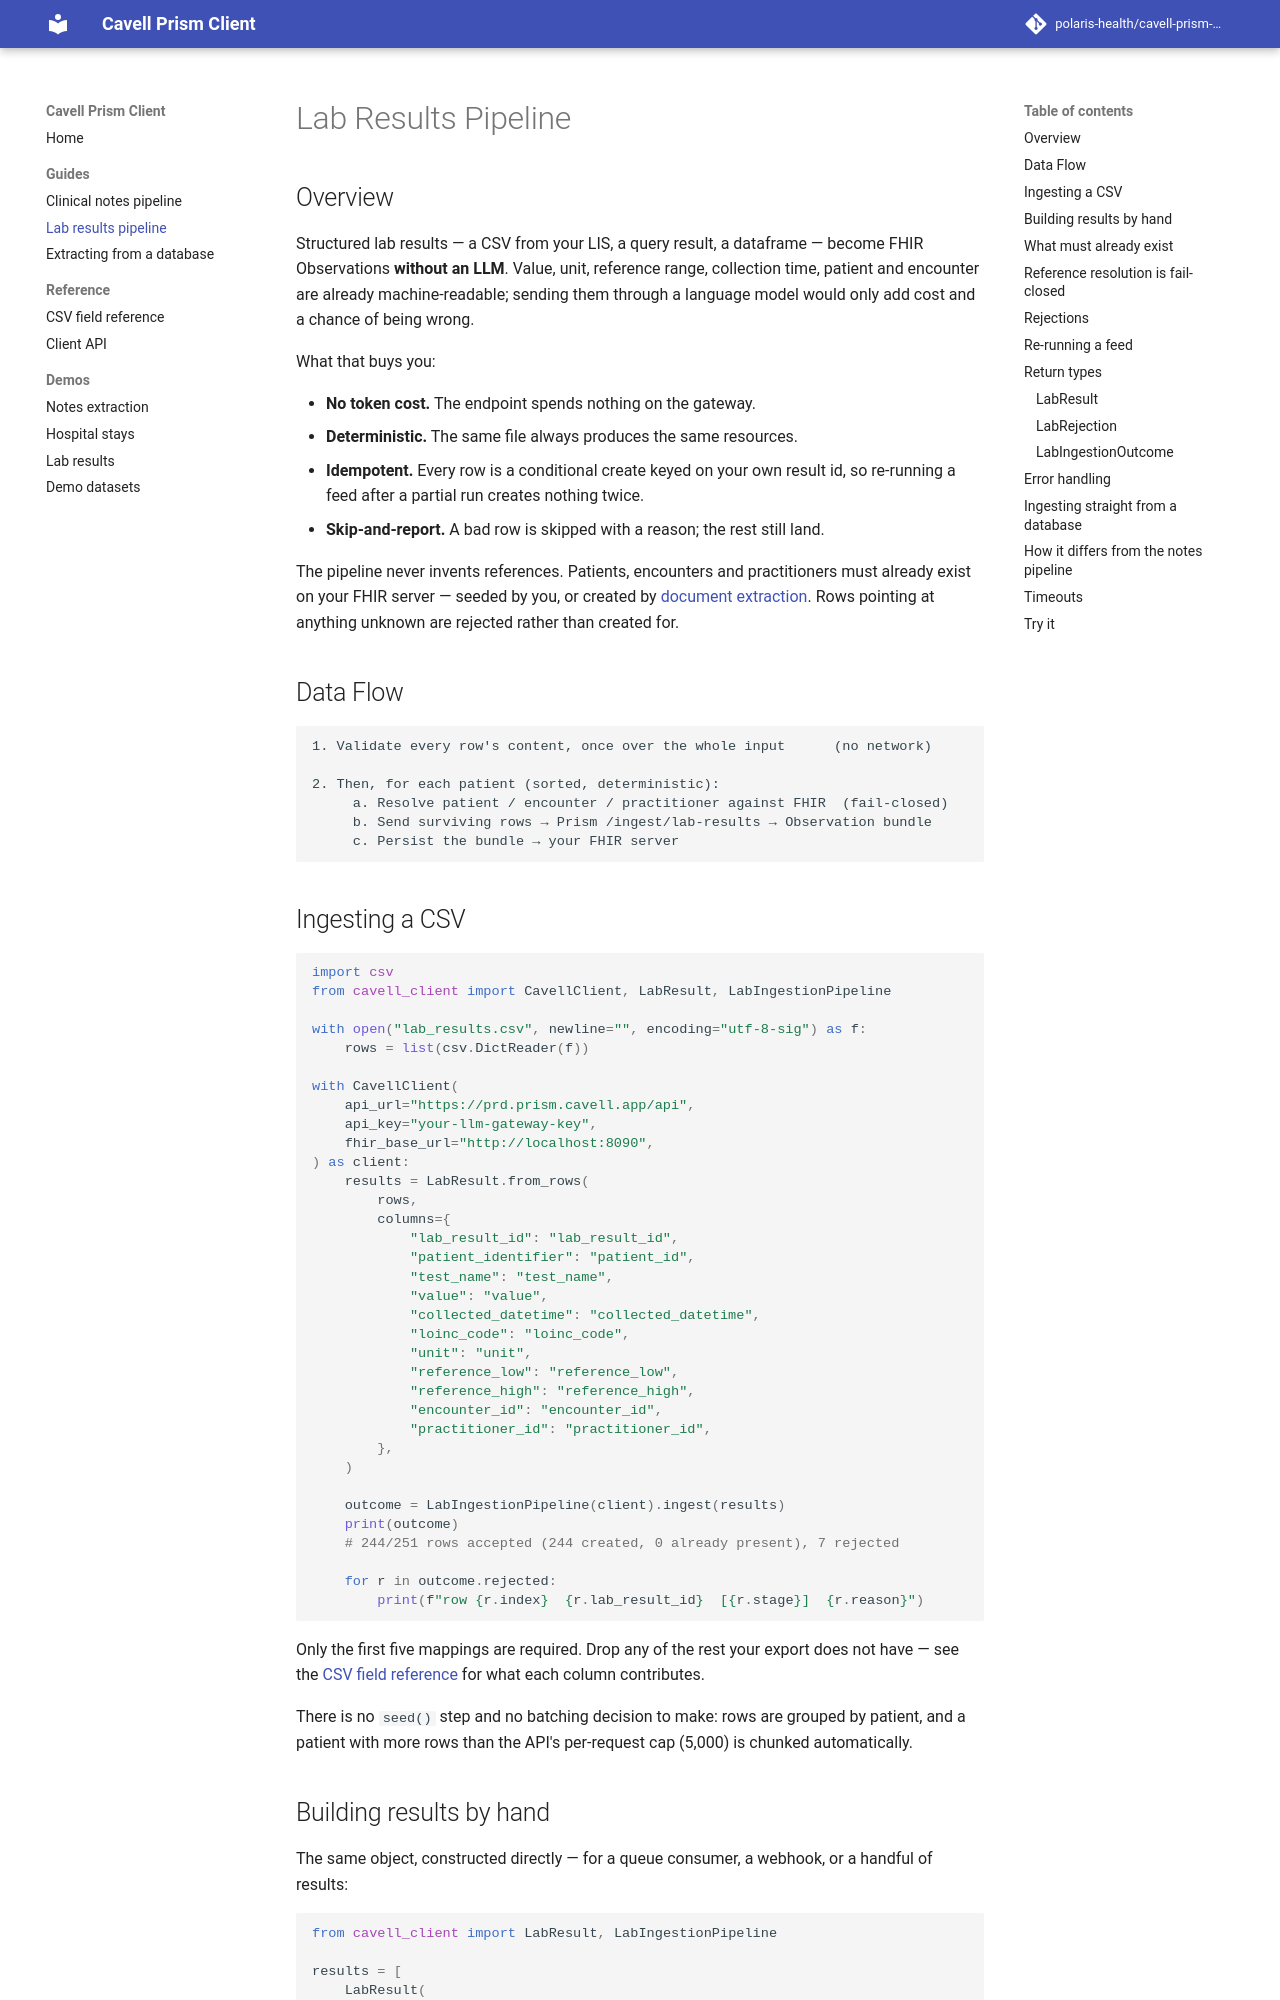

repository: polaris-health/cavell-prism-client · page: labs/index.html · generator: mkdocs

# Lab Results Pipeline

## Overview

Structured lab results — a CSV from your LIS, a query result, a dataframe —
become FHIR Observations **without an LLM**. Value, unit, reference range,
collection time, patient and encounter are already machine-readable; sending
them through a language model would only add cost and a chance of being wrong.

What that buys you:

- **No token cost.** The endpoint spends nothing on the gateway.
- **Deterministic.** The same file always produces the same resources.
- **Idempotent.** Every row is a conditional create keyed on your own result
  id, so re-running a feed after a partial run creates nothing twice.
- **Skip-and-report.** A bad row is skipped with a reason; the rest still land.

The pipeline never invents references. Patients, encounters and practitioners
must already exist on your FHIR server — seeded by you, or created by
[document extraction](ingestion.md). Rows pointing at anything unknown are
rejected rather than created for.

## Data Flow

```
1. Validate every row's content, once over the whole input      (no network)

2. Then, for each patient (sorted, deterministic):
     a. Resolve patient / encounter / practitioner against FHIR  (fail-closed)
     b. Send surviving rows → Prism /ingest/lab-results → Observation bundle
     c. Persist the bundle → your FHIR server
```

## Ingesting a CSV

```python
import csv
from cavell_client import CavellClient, LabResult, LabIngestionPipeline

with open("lab_results.csv", newline="", encoding="utf-8-sig") as f:
    rows = list(csv.DictReader(f))

with CavellClient(
    api_url="https://prd.prism.cavell.app/api",
    api_key="your-llm-gateway-key",
    fhir_base_url="http://localhost:8090",
) as client:
    results = LabResult.from_rows(
        rows,
        columns={
            "lab_result_id": "lab_result_id",
            "patient_identifier": "patient_id",
            "test_name": "test_name",
            "value": "value",
            "collected_datetime": "collected_datetime",
            "loinc_code": "loinc_code",
            "unit": "unit",
            "reference_low": "reference_low",
            "reference_high": "reference_high",
            "encounter_id": "encounter_id",
            "practitioner_id": "practitioner_id",
        },
    )

    outcome = LabIngestionPipeline(client).ingest(results)
    print(outcome)
    # 244/251 rows accepted (244 created, 0 already present), 7 rejected

    for r in outcome.rejected:
        print(f"row {r.index}  {r.lab_result_id}  [{r.stage}]  {r.reason}")
```

Only the first five mappings are required. Drop any of the rest your export
does not have — see the [CSV field reference](csv-reference.md#lab-columns) for
what each column contributes.

There is no `seed()` step and no batching decision to make: rows are grouped by
patient, and a patient with more rows than the API's per-request cap (5,000) is
chunked automatically.
